Labelled photos from "img_dataset", an image-classification folder in kayla-kam/Dogs-v-Cats-Sound-Detector. The possible labels are: cat, dog.

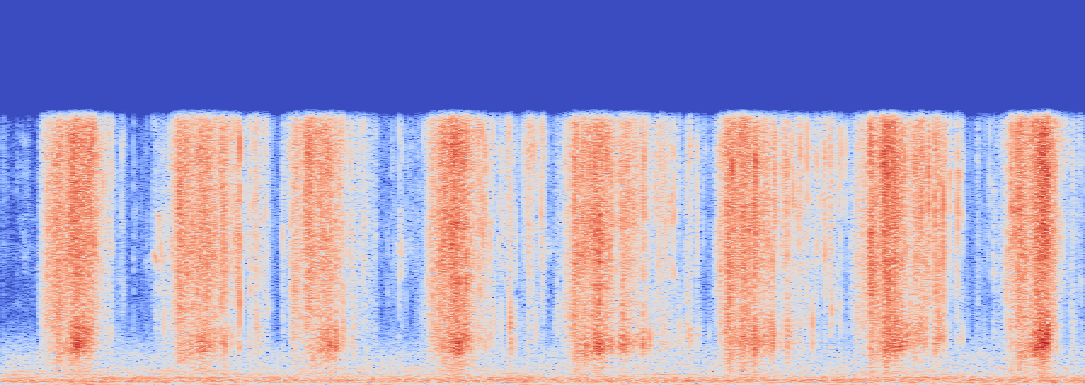
Label: dog

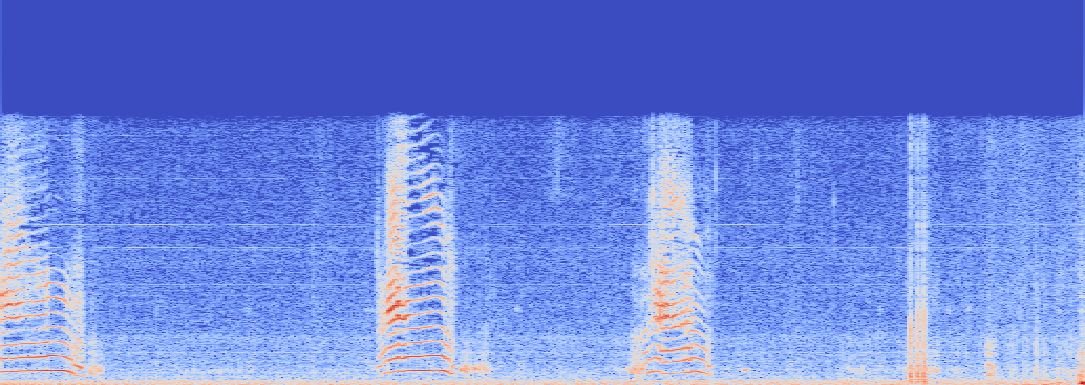
Label: cat

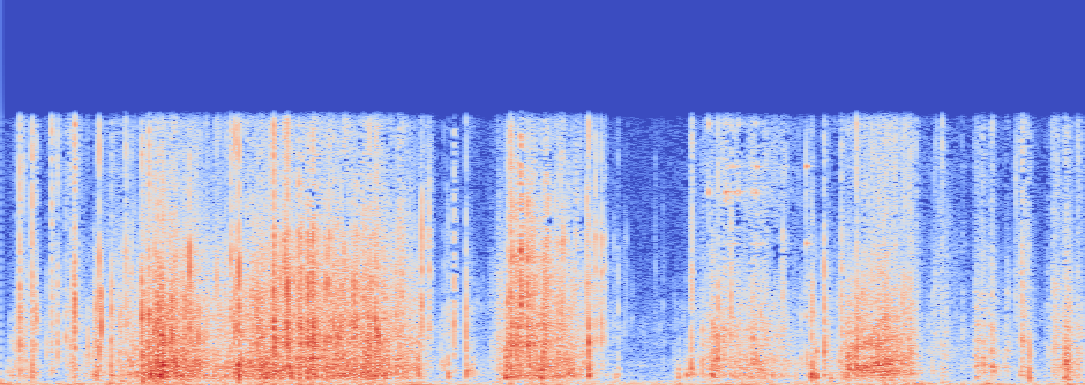
Label: cat

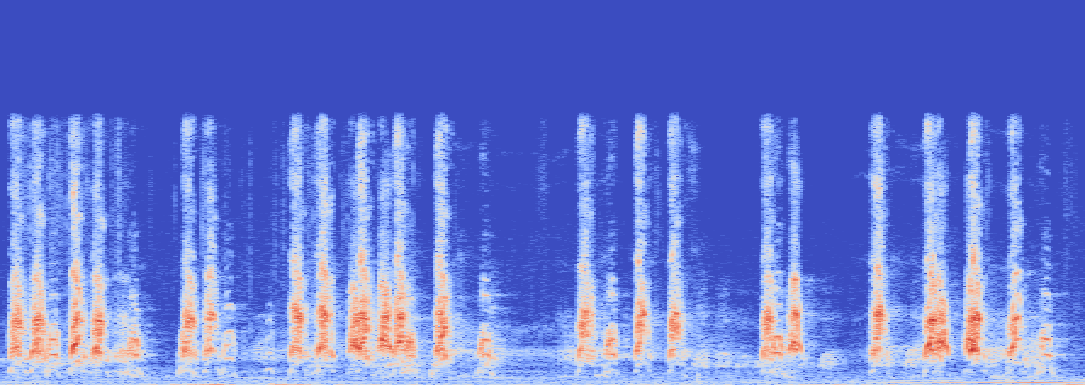
Label: dog

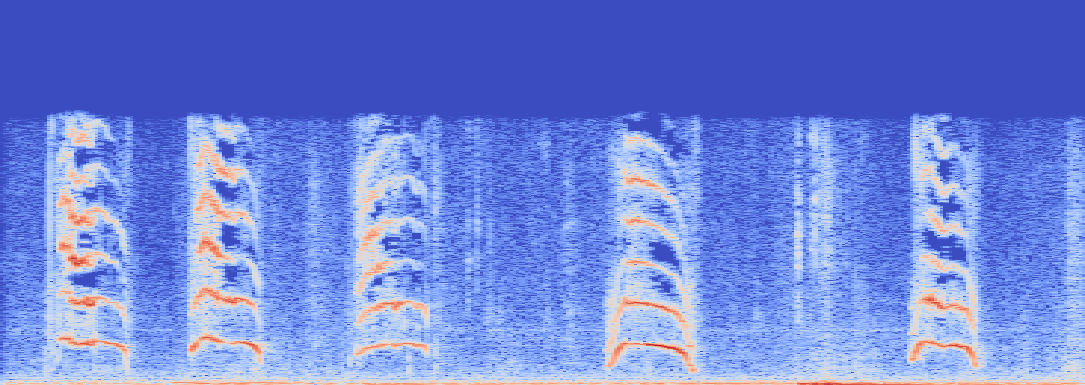
Label: cat

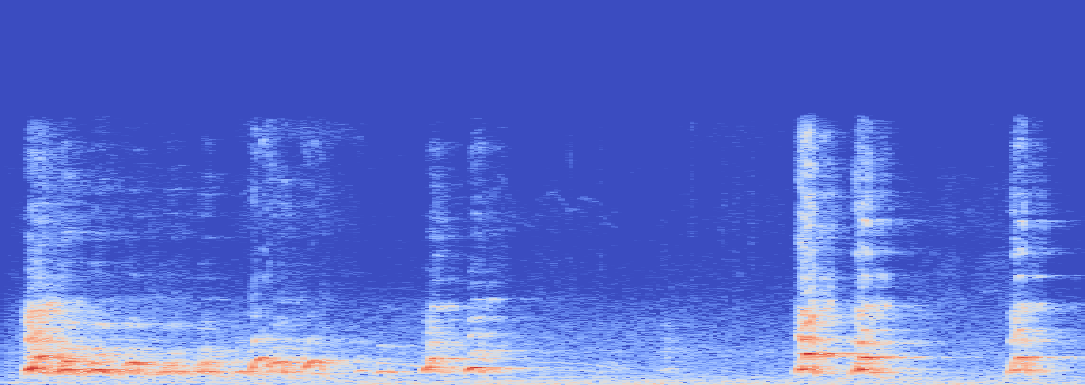
Label: dog
